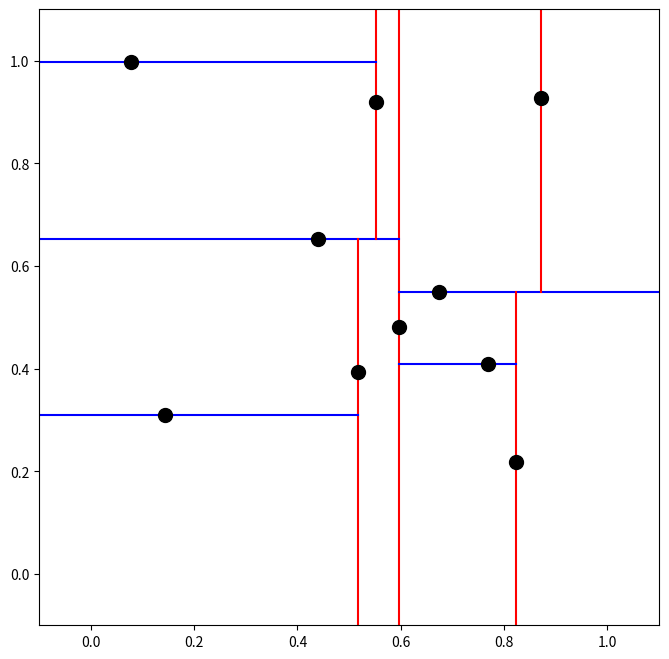

The script that saved this image:
import matplotlib.pyplot as plt

def distance(p1, p2):
    return sum((x - y) ** 2 for x, y in zip(p1, p2))

NDIM = 2
MINX = -0.1
MAXX = 1.1
MINY = -0.1
MAXY = 1.1
class KDTree:
    class Node:
        def __init__(self, point, dim, left=None, right=None):
            self.point = point
            self.left = left
            self.right = right
            self.dim = dim
            self.low = [float('-inf')] * NDIM
            self.high = [float('inf')] * NDIM
            self.minimal = [(float('inf'), float('inf'))] * NDIM
            self.maximal = [(float('-inf'), float('-inf'))] * NDIM
            self.dead = False
        
        def set_bounds(self):
            self.low = list(self.point)
            self.high = list(self.point)
            self.minimal = [self.point] * NDIM
            self.maximal = [self.point] * NDIM
            if self.left is not None:
                for i in range(NDIM):
                    self.low[i] = min(self.low[i], self.left.low[i])
                    self.high[i] = max(self.high[i], self.left.high[i])
                    if self.left.minimal[i][i] < self.minimal[i][i]:
                        self.minimal[i] = self.left.minimal[i]
                    if self.left.maximal[i][i] > self.maximal[i][i]:
                        self.maximal[i] = self.left.maximal[i]
            if self.right is not None:
                for i in range(NDIM):
                    self.low[i] = min(self.low[i], self.right.low[i])
                    self.high[i] = max(self.high[i], self.right.high[i])
                    if self.right.minimal[i][i] < self.minimal[i][i]:
                        self.minimal[i] = self.right.minimal[i]
                    if self.right.maximal[i][i] > self.maximal[i][i]:
                        self.maximal[i] = self.right.maximal[i]

        def contains(self, point):
            return all(self.low[d] <= point[d] <= self.high[d] for d in range(NDIM))
        
        def distance_to_box(self, point):
            dist = 0
            for d in range(NDIM):
                if point[d] < self.low[d]:
                    dist += (self.low[d] - point[d]) ** 2
                elif point[d] > self.high[d]:
                    dist += (point[d] - self.high[d]) ** 2
            return dist

    def __init__(self, points, dim=2, plot=False):
        self.dim = dim
        self.root = self.build_tree(points, 0)
        if plot:
            self.fig, self.ax = plt.subplots(figsize=(8, 8))

    def build_tree(self, points, dim):
        if not points:
            return None
        points.sort(key=lambda x: x[dim])

        median = len(points) // 2
        node = self.Node(points[median], dim, 
            self.build_tree(points[:median], (dim + 1) % self.dim), 
            self.build_tree(points[median + 1:], (dim + 1) % self.dim)
        )
        node.set_bounds()
        return node

    def nearest_neighbor(self, point, node=None):
        if node is None:
            self.best = float('inf')
            self.best_point = None
            return self.nearest_neighbor(point, self.root)
        
        new_dist = distance(point, node.point)
        if new_dist < self.best:
            self.best = new_dist
            self.best_point = node.point

        if point[node.dim] < node.point[node.dim]:
            if node.left is not None:
                if node.left.contains(point) or node.left.distance_to_box(point) < self.best:
                    new_dist_left, new_point_left = self.nearest_neighbor(point, node.left)
                    if new_dist_left < self.best:
                        self.best = new_dist_left
                        self.best_point = new_point_left
            if node.right is not None:
                if node.right.contains(point) or node.right.distance_to_box(point) < self.best:
                    new_dist_right, new_point_right = self.nearest_neighbor(point, node.right)
                    if new_dist_right < self.best:
                        self.best = new_dist_right
                        self.best_point = new_point_right
        else:
            if node.right is not None:
                if node.right.contains(point) or node.right.distance_to_box(point) < self.best:
                    new_dist_right, new_point_right = self.nearest_neighbor(point, node.right)
                    if new_dist_right < self.best:
                        self.best = new_dist_right
                        self.best_point = new_point_right
            if node.left is not None:
                if node.left.contains(point) or node.left.distance_to_box(point) < self.best:
                    new_dist_left, new_point_left = self.nearest_neighbor(point, node.left)
                    if new_dist_left < self.best:
                        self.best = new_dist_left
                        self.best_point = new_point_left
           
        return self.best, self.best_point
    


    def remove(self, point):
        self.remove_node(point, self.root)

    # def remove_node(self, point, node):
    #     if node is None:
    #         return
    #     if point == node.point:
    #         node.dead = True
    #         return
    #     if point[node.dim] < node.point[node.dim]:
    #         self.remove_node(point, node.left)
    #     else:
    #         self.remove_node(point, node.right)
    
    def remove_node(self, point, node):
        if node is None:
            return None
        if point == node.point:
            if node.left is not None:
                replacement = node.left.maximal[node.dim]
                node.point = replacement
                node.left = self.remove_node(replacement, node.left)
            elif node.right is not None:
                replacement = node.right.minimal[node.dim]
                node.point = replacement
                node.right = self.remove_node(replacement, node.right)
            else:
                return None
            node.set_bounds()
            return node
        if point[node.dim] < node.point[node.dim]:
            node.left = self.remove_node(point, node.left)
        else:
            node.right = self.remove_node(point, node.right)
        node.set_bounds()
        return node

    def plot(self, node=None, min_x=MINX, max_x=MAXX, min_y=MINY, max_y=MAXY, depth=0):
        if node is None:
            node = self.root
            # plt.figure(figsize=(8, 8))
            # plt.title("KD-Tree Structure")
            # plt.grid(False)

       
        # Determine the axis and the next min/max
        axis = depth % self.dim
        if axis == 0:
            # Vertical line
            self.ax.axvline(x=node.point[0], ymin=(min_y - MINY) / (MAXY - MINY), ymax=(max_y - MINY) / (MAXY - MINY), color='r')
            if node.left:
                self.plot(node.left, min_x, node.point[0], min_y, max_y, depth + 1)
            if node.right:
                self.plot(node.right, node.point[0], max_x, min_y, max_y, depth + 1)
        else:
            # Horizontal line
            self.ax.axhline(y=node.point[1], xmin=(min_x - MINX) / (MAXX - MINX), xmax=(max_x - MINX) / (MAXX - MINX), color='b')
            if node.left:
                self.plot(node.left, min_x, max_x, min_y, node.point[1], depth + 1)
            if node.right:
                self.plot(node.right, min_x, max_x, node.point[1], max_y, depth + 1)
        
        # Draw the point
        self.ax.plot(node.point[0], node.point[1], 'ko', markersize=10)
        if node == self.root:
            self.ax.set_xlim(min_x, max_x)
            self.ax.set_ylim(min_y, max_y)
            # plt.show()


import numpy as np
import matplotlib.pyplot as plt
from matplotlib.animation import FuncAnimation

class KDTreeVisualization(KDTree):
    def __init__(self, points, plot=False):
        super().__init__(points, plot=plot)
        self.search_path = []

    def nearest_neighbor(self, point, node=None, depth=0):
        if node is None:
            node = self.root
            self.search_path = []
        
        if not node.dead:
            best = distance(point, node.point)
            best_point = node.point
            self.search_path.append((node.point, 'current', best))
        else:
            best = float('inf')
            best_point = None

        if node.left is not None and (node.left.contains(point) or node.left.distance_to_box(point) < best):
            best_left, best_point_left = self.nearest_neighbor(point, node.left, depth + 1)
            if best_left < best:
                best = best_left
                best_point = best_point_left
        if node.right is not None and (node.right.contains(point) or node.right.distance_to_box(point) < best):
            best_right, best_point_right = self.nearest_neighbor(point, node.right, depth + 1)
            if best_right < best:
                best = best_right
                best_point = best_point_right
        self.search_path.append((best_point, 'best', best))
        return best, best_point

    def update(self, frame):
        self.ax.clear()
        self.plot(self.root)
        point, status, dist = self.search_path[frame]
        if status == 'current':
            self.ax.plot(point[0], point[1], 'go', markersize=20)  # green for current node
        elif status == 'best':
            self.ax.plot(point[0], point[1], 'ro', markersize=20)  # red for best found
        self.ax.plot(self.target[0], self.target[1], 'o', color='orange')  # orange for target point
        self.ax.add_patch(plt.Circle(self.target, dist, color='orange', fill=False))

    def animate_search(self, target_point, interval=2000):
        self.target = target_point
        _, _ = self.nearest_neighbor(target_point)
        ani = FuncAnimation(self.fig, self.update, frames=len(self.search_path), repeat=False, interval=interval)
        plt.show()

import random
if __name__ == '__main__':
    # Example usage
    # points = [(0.1, 0.2), (0.4, 0.2), (0.3, 0.6), (0.9, 0.9)]
    points = [(random.random(), random.random()) for _ in range(10)]
    tree = KDTree(points, plot=True)
    tree.plot()
    plt.show()
    # tree.animate_search((0.8, 0.7))
        

